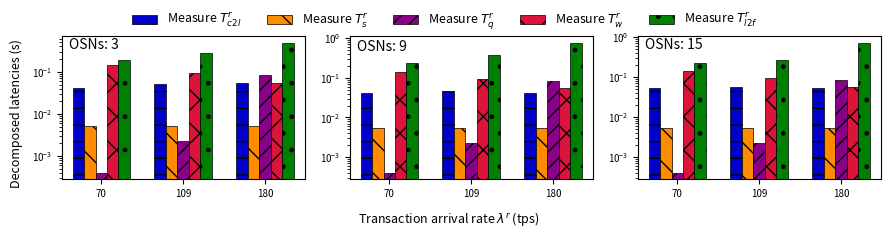

This chart was generated by the following Python code:
import matplotlib.pyplot as plt 
import numpy as np

# plt.figure(figsize=(10,6))
# plt.plot(x,y)
# subfigs = fig.subfigures(1, 2, wspace=0.07)

# Set figures
fig, (ax1, ax2, ax3) = plt.subplots(1, 3, figsize=(9, 2.2))
itp=0.07
gap=0.05
width=0.27
height=0.65
ax1.set_position([itp, 0.2, width, height])
ax2.set_position([itp+(width+gap)*1, 0.2, width, height])
ax3.set_position([itp+(width+gap)*2, 0.2, width, height])

# data sub1
x1_sub1 = ['70', '109', '180']
y1_sub1 = [0.0403, 0.0521, 0.0557] # T_{c2l}^r
y2_sub1 = [0.0053, 0.0053, 0.0053] # T_{s}^r
y3_sub1 = [0.0004, 0.0023, 0.085] # T_{q}^r
y4_sub1 = [0.1429, 0.0917, 0.0556] # T_{w}^r
y5_sub1 = [0.1928, 0.2818, 0.4868] # T_{l2f}^r
x = np.arange(len(x1_sub1)) 
width = 0.14  # <----------------------------------adjust it ------------ 
line1_sub1 = ax1.bar(x - width*2, y1_sub1, width, label='line1', color =['#0000CD'], hatch='-', edgecolor='k', linewidth=0.5) # color =['#0000CD'] color ref: https://blog.csdn.net/summerriver1/article/details/125215461 
line2_sub1 = ax1.bar(x - width*1, y2_sub1, width, label='line2', color =['#FF8C00'], hatch='\\', edgecolor='k', linewidth=0.5) # color =['#FF8C00'], hatch pattern https://blog.csdn.net/weixin_34613450/article/details/81744440
line3_sub1 = ax1.bar(x + width*0, y3_sub1, width, label='line3', color =['#8B008B'], hatch='//', edgecolor='k', linewidth=0.5) # color =['#008000']
line4_sub1 = ax1.bar(x + width*1, y4_sub1, width, label='line4', color =['#DC143C'], hatch='x', edgecolor='k', linewidth=0.5) # color =['#DC143C']
line5_sub1 = ax1.bar(x + width*2, y5_sub1, width, label='line5', color =['#008000'], hatch='.', edgecolor='k', linewidth=0.5) # color =['#8B008B']
ax1.set_xticks(x)
ax1.set_xticklabels(x1_sub1)
ax1.tick_params(axis='both', which='major', labelsize=7)
ax1.set_yscale("log")
ax1.text(-0.4, 0.35,'OSNs: 3')

# data sub2
x1_sub2 = ['70', '109', '180']
y1_sub2 = [0.0422, 0.0466, 0.0417] # T_{c2l}^r
y2_sub2 = [0.0053, 0.0053, 0.0053] # T_{s}^r
y3_sub2 = [0.0004, 0.0023, 0.085] # T_{q}^r
y4_sub1 = [0.1429, 0.0917, 0.0556] # T_{w}^r
y5_sub1 = [0.2395, 0.382, 0.762] # T_{l2f}^r
x = np.arange(len(x1_sub2)) 
width = 0.14  # <----------------------------------adjust it ------------ 
line1_sub2 = ax2.bar(x - width*2, y1_sub2, width, label='line1', color =['#0000CD'], hatch='-', edgecolor='k', linewidth=0.5) # color =['#0000CD'] color ref: https://blog.csdn.net/summerriver1/article/details/125215461 
line2_sub2 = ax2.bar(x - width*1, y2_sub2, width, label='line2', color =['#FF8C00'], hatch='\\', edgecolor='k', linewidth=0.5) # color =['#FF8C00'], hatch pattern https://blog.csdn.net/weixin_34613450/article/details/81744440
line3_sub2 = ax2.bar(x + width*0, y3_sub2, width, label='line3', color =['#8B008B'], hatch='//', edgecolor='k', linewidth=0.5) # color =['#008000']
line4_sub2 = ax2.bar(x + width*1, y4_sub1, width, label='line4', color =['#DC143C'], hatch='x', edgecolor='k', linewidth=0.5) # color =['#DC143C']
line5_sub2 = ax2.bar(x + width*2, y5_sub1, width, label='line5', color =['#008000'], hatch='.', edgecolor='k', linewidth=0.5) # color =['#8B008B']
ax2.set_xticks(x)
ax2.set_xticklabels(x1_sub2)
ax2.tick_params(axis='both', which='major', labelsize=7)
ax2.set_yscale("log")
# ax2.text(width*4, 0.9,'2 cpu cores, cluster 1')
ax2.text(-0.4, 0.5,'OSNs: 9')

# data sub3
x1_sub3 = ['70', '109', '180']
y1_sub3 = [0.0522, 0.0549, 0.0532] # T_{c2l}^r
y2_sub3 = [0.0053, 0.0053, 0.0053] # T_{s}^r
y3_sub3 = [0.0004, 0.0023, 0.085] # T_{q}^r
y4_sub1 = [0.1429, 0.0917, 0.0556] # T_{w}^r
y5_sub1 = [0.2191, 0.2722, 0.71] # T_{l2f}^r
x = np.arange(len(x1_sub3)) 
width = 0.14  # <----------------------------------adjust it ------------ 
line1_sub3 = ax3.bar(x - width*2, y1_sub3, width, label='line1', color =['#0000CD'], hatch='-', edgecolor='k', linewidth=0.5) # color =['#0000CD'] color ref: https://blog.csdn.net/summerriver1/article/details/125215461 
line2_sub3 = ax3.bar(x - width*1, y2_sub3, width, label='line2', color =['#FF8C00'], hatch='\\', edgecolor='k', linewidth=0.5) # color =['#FF8C00'], hatch pattern https://blog.csdn.net/weixin_34613450/article/details/81744440
line3_sub3 = ax3.bar(x + width*0, y3_sub3, width, label='line3', color =['#8B008B'], hatch='//', edgecolor='k', linewidth=0.5) # color =['#008000']
line4_sub3 = ax3.bar(x + width*1, y4_sub1, width, label='line4', color =['#DC143C'], hatch='x', edgecolor='k', linewidth=0.5) # color =['#DC143C']
line5_sub3 = ax3.bar(x + width*2, y5_sub1, width, label='line5', color =['#008000'], hatch='.', edgecolor='k', linewidth=0.5) # color =['#8B008B']
ax3.set_xticks(x)
ax3.set_xticklabels(x1_sub3)
ax3.tick_params(axis='both', which='major', labelsize=7)
ax3.set_yscale("log")
# ax3.text(width*4, 0.55,'4 cpu cores, cluster 1')
ax3.text(-0.4, 0.5,'OSNs: 15')

# function to show the plot 
fig.text(0.5, 0.020, 'Transaction arrival rate $\lambda^r$ (tps)', ha='center', va='center', fontsize = 9)
fig.text(0.020, 0.5, 'Decomposed latencies (s)', ha='center', va='center', rotation='vertical', fontsize = 9)
fig.legend([line1_sub1, line2_sub1, line3_sub1, line4_sub1, line5_sub1],     # The line objects
           labels = [r'Measure $T_{c2l}^r$', r'Measure $T_{s}^r$', r'Measure $T_{q}^r$', r'Measure $T_{w}^r$', r'Measure $T_{l2f}^r$'],
           ncol = 5,
           loc="upper center",   # Position of legend
           frameon=False,
           fontsize = 9
           )
plt.show() 


